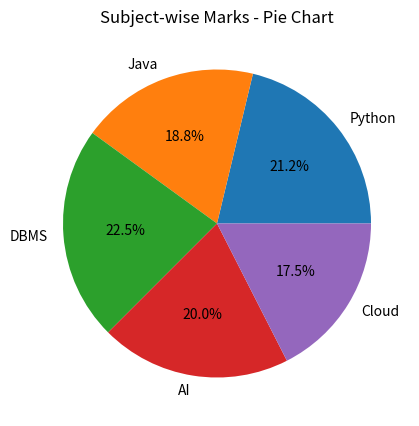
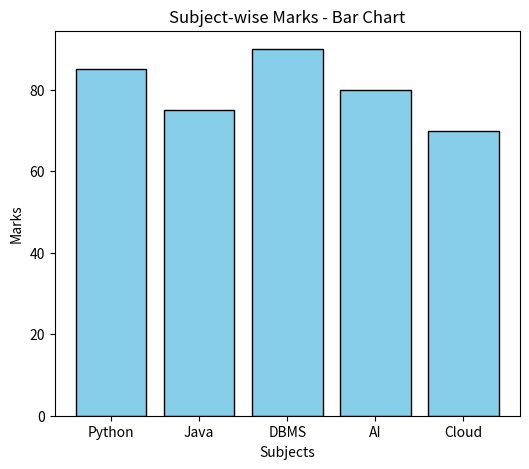

The script that saved these images, in order:

import matplotlib.pyplot as plt

subjects = ['Python', 'Java', 'DBMS', 'AI', 'Cloud']
marks = [85, 75, 90, 80, 70]

plt.figure(figsize=(6, 5))
plt.pie(marks, labels=subjects, autopct='%1.1f%%')
plt.title("Subject-wise Marks - Pie Chart")
plt.show()

plt.figure(figsize=(6, 5))
plt.bar(subjects, marks, color='skyblue', edgecolor='black')
plt.title("Subject-wise Marks - Bar Chart")
plt.xlabel("Subjects")
plt.ylabel("Marks")
plt.show()
